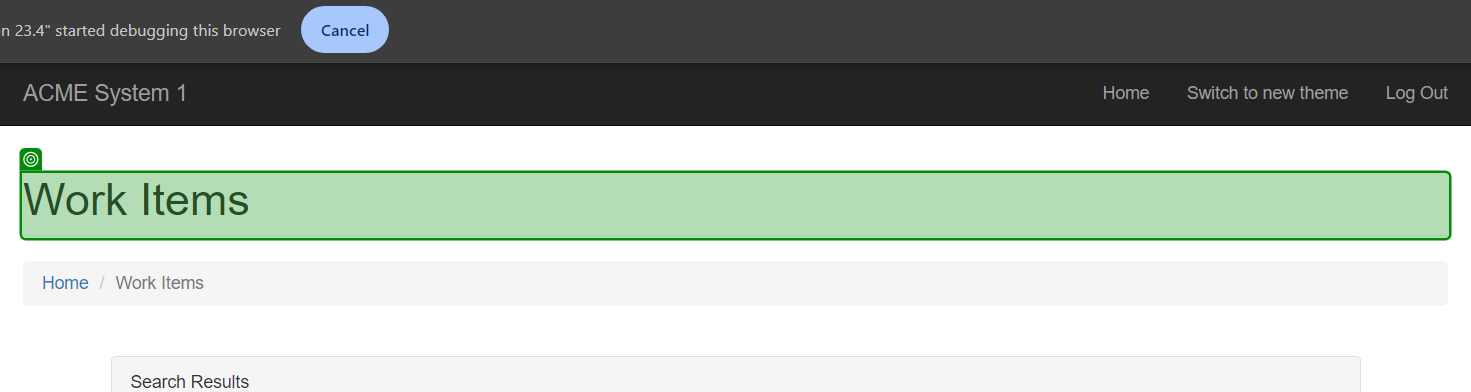
Task: Calculate Client Security Hash Assignment1 solution
Workflow: ExtractDt

Step 1: check 'Work Items'

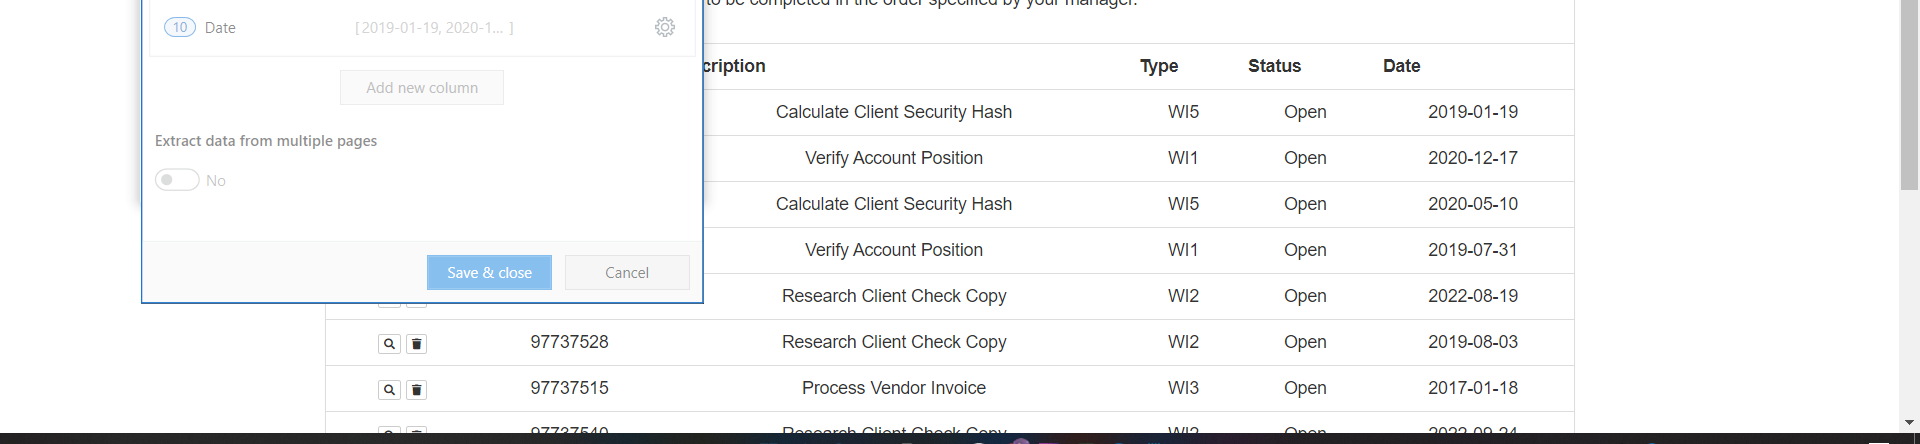
Step 2: get-text